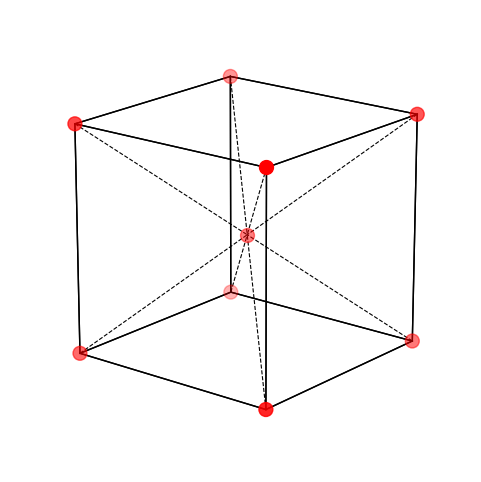
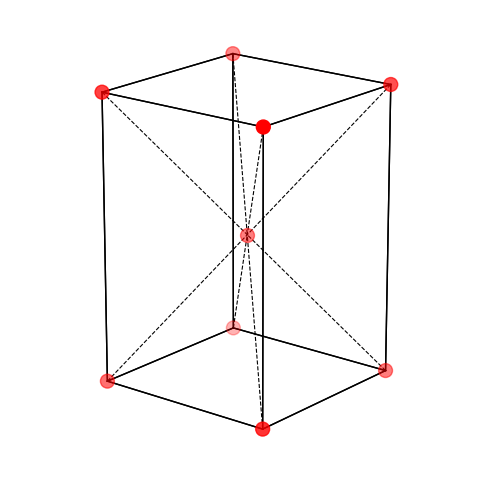
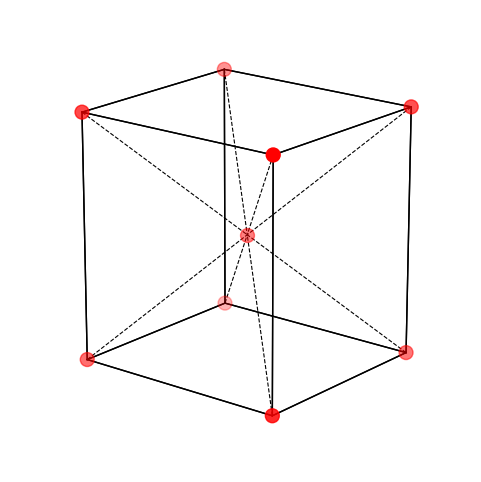
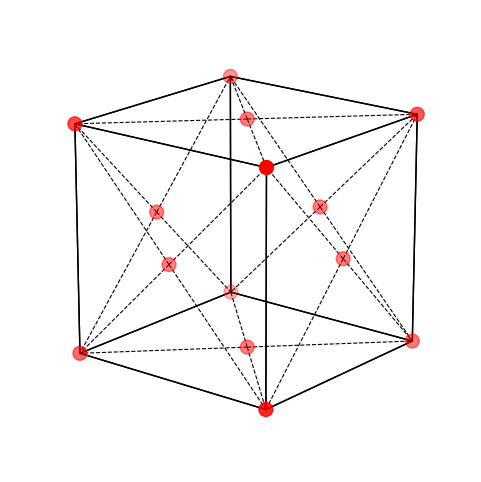
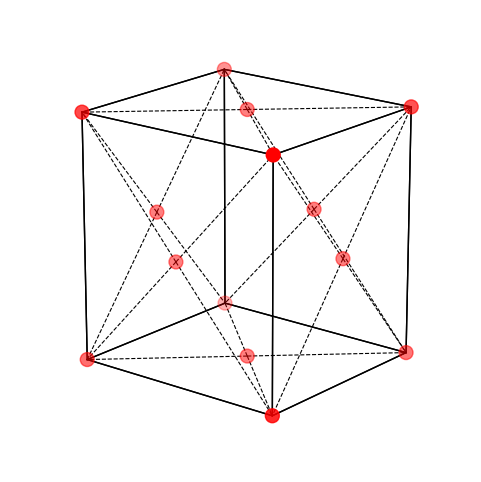
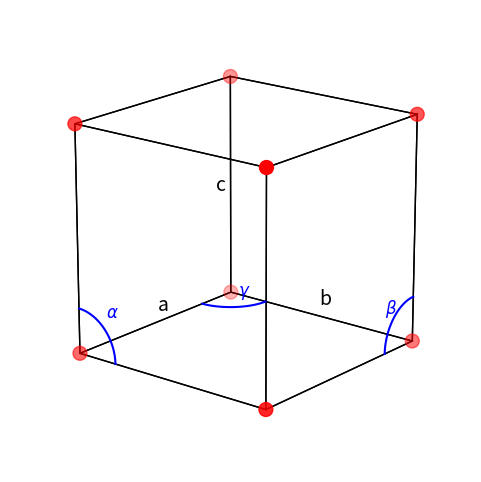
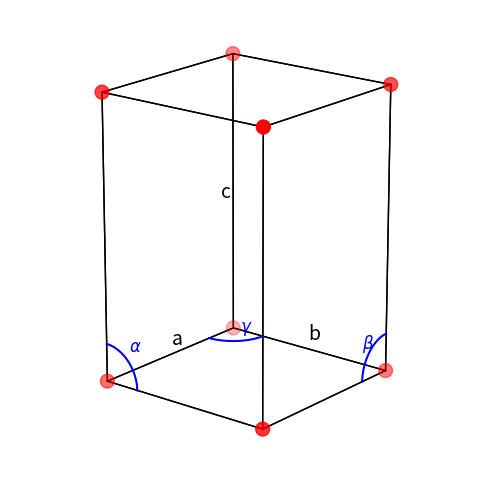
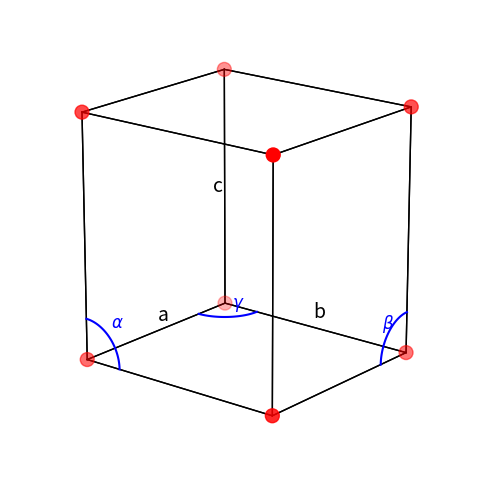
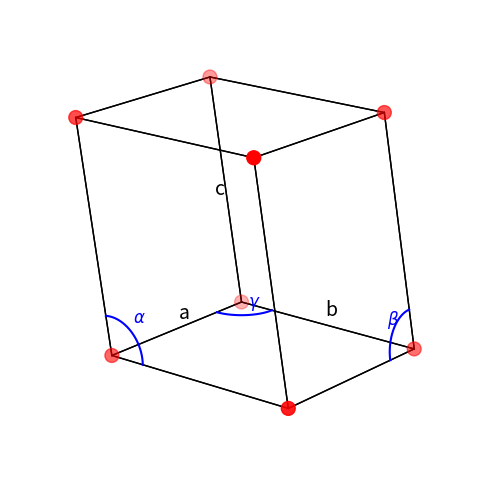
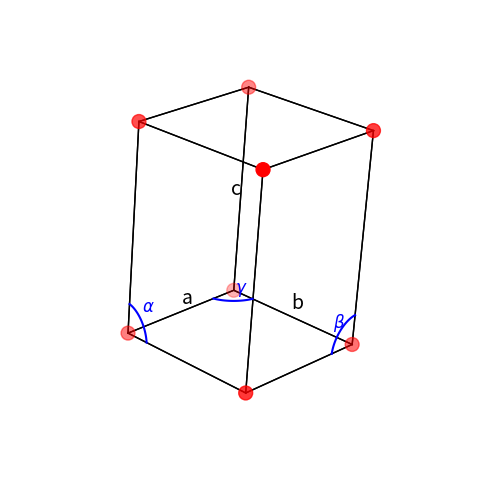
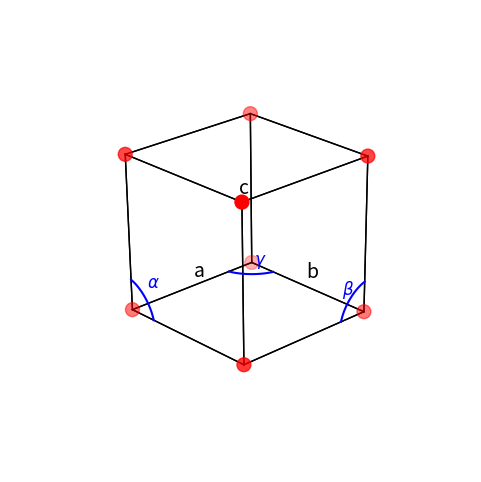
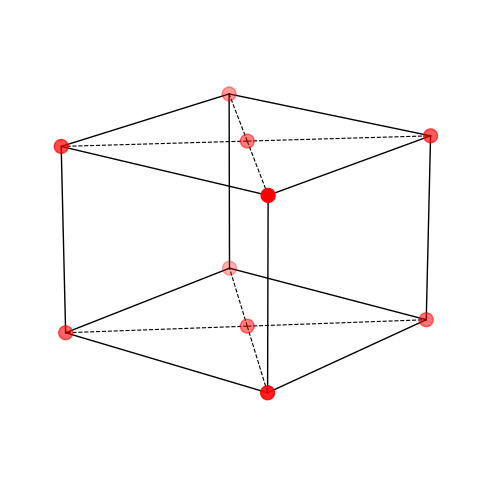

Write the Python code that produced these figures, in order. (Note: this script raises an exception after producing the figures.)
import numpy as np
import matplotlib.pyplot as plt

class Lattice:
    def __init__(self, name, point, axis, size=None, point_types=None, point_properties=None):
        self.name = name
        self.point = np.array(point)
        self.axis = np.array(axis)
        self.size = np.array(size) if size is not None else np.array([1, 1, 1])
        if point_types is None:
            self.point_types = np.zeros(len(point), dtype=int)
        else:
            self.point_types = np.array(point_types)
        self.point_properties = point_properties
        
def setting_type(Lattice, index, value=None):
    """
    Set point types in a Lattice object based on the given index array.
    
    Parameters:
    Lattice: Lattice object containing point_types to modify
    index: np.array[n] - binary array indicating which points to modify
    value: int - value to set for selected points (default: None)
    
    Returns:
    Lattice: Modified Lattice object
    
    Raises:
    ValueError: If length of index array doesn't match number of points
    """
    if len(Lattice.point_types) != len(index):
        raise ValueError("The number of atoms does not match atoms type array length")
    
    if value is None:
        value = 1
    # Set point_types where index is non-zero to the specified value  
    Lattice.point_types[index != 0] = value
    
    return Lattice
        
def SC():  # Simple Cubic
    return Lattice('SC', [[0, 0, 0]], np.eye(3))

def BCC():  # Body-Centered Cubic
    return Lattice('BCC', [[0, 0, 0], [0.5, 0.5, 0.5]], np.eye(3))

def FCC():  # Face-Centered Cubic
    return Lattice('FCC', [[0, 0, 0], [0.5, 0.5, 0], [0.5, 0, 0.5], [0, 0.5, 0.5]], np.eye(3))

def FCC_111():
    axis = [[1.22474487, 0, 0], [0, 1.73205081, 0], [0, 0, 0.70710678]]
    return Lattice('FCC_111', [[0, 0, 0], [0.66666667, 0.66666667, 0], [0.33333333, 0.33333333, 0], [0.5, 0, 0.5], [0.83333333, 0.33333333, 0.5], [0.16666667, 0.66666667, 0.5]], axis)

def FCC_X_1():
    axis = [[1.73205081, 0, 0], [0, 1.22474487, 0], [0, 0, 0.70710678]]
    return Lattice('FCC_X_1', 
                   [[0.33333333, 0.66666667, 0], [0, 0, 0],
                    [0.66666667, 0.33333333, 0.00000000], [0.66666667, 0.83333333, 0.50000000],
                    [0.33333333, 0.16666667, 0.50000000], [0.00000000, 0.50000000, 0.50000000]], axis)
    
def FCC_X_2():
    axis = [[1.73205081, 0, 0], [0, 1.22474487, 0], [0, 0, 0.70710678]]
    return Lattice('FCC_X_2', 
                   [[0.00000000, 0.00000000, 0.00000000], [0.66666667, 0.66666667, 0.00000000],
                    [0.33333333, 0.33333333, 0.00000000], [0.66666667, 0.16666667, 0.50000000],
                    [0.33333333, 0.83333333, 0.50000000], [0.00000000, 0.50000000, 0.50000000]], axis)
def HCP(c_a_ratio=np.sqrt(8/3)):  # Hexagonal Close-Packed
    axis = [[1, 0, 0], 
            [-0.5, np.sqrt(3)/2, 0], 
            [0, 0, c_a_ratio]]
    return Lattice('HCP', [[0, 0, 0], [2/3, 1/3, 0.5]], axis)

def ST(z = 1.5):  # Simple Tetragonal
    axis = [[1, 0, 0], [0, 1, 0], [0, 0, z]]
    return Lattice('ST', [[0, 0, 0]], axis)

def BCT(z = 1.5):  # Body-Centered Tetragonal
    axis = [[1, 0, 0], [0, 1, 0], [0, 0, z]]
    return Lattice('BCT', [[0, 0, 0], [0.5, 0.5, 0.5]], axis)

def SO(x = 1, y = 2, z = 3):  # Simple Orthorhombic
    axis = [[x, 0, 0], [0, y, 0], [0, 0, z]]
    return Lattice('SO', [[0, 0, 0]], axis)

def ABO(x = 1, y = 2, z = 3):  # Base-Centered Orthorhombic
    axis = [[x, 0, 0], [0, y, 0], [0, 0, z]]
    return Lattice('BCO', [[0, 0, 0], [0.5, 0.5, 0]], axis)

def FCO(x = 1, y = 2, z = 3):  # Face-Centered Orthorhombic
    axis = [[x, 0, 0], [0, y, 0], [0, 0, z]]
    return Lattice('FCO', [[0, 0, 0], [0.5, 0.5, 0], [0.5, 0, 0.5], [0, 0.5, 0.5]], axis)

def BCO(ratio_yx = 2, ratio_zx = 3):  # Body-Centered Orthorhombic
    axis = [[1, 0, 0], [0, ratio_yx, 0], [0, 0, ratio_zx]]
    return Lattice('BCO', [[0, 0, 0], [0.5, 0.5, 0.5]], axis)

def SM(x = 1, y = 2, z = 3, alpha_deg=100):  # Simple Monoclinic
    alpha = np.radians(alpha_deg)
    axis = [[x, 0, 0], [0, y, 0], [np.cos(alpha) * z, 0, np.sin(alpha) * z]]
    return Lattice('SM', [[0, 0, 0]], axis)

def BCM(x = 1, y = 2, z = 3, alpha_deg=100):  # Base-Centered Monoclinic
    alpha = np.radians(alpha_deg)
    axis = [[x, 0, 0], [0, y, 0], [np.cos(alpha) * z, 0, np.sin(alpha) * z]]
    return Lattice('BCM', [[0, 0, 0], [0.5, 0.5, 0]], axis)

def TRI(length = [1, 1.1, 1.2], angle = [80, 85, 75]):  # Triclinic
    alpha = np.radians(angle[0])
    beta = np.radians(angle[1])
    gamma = np.radians(angle[2])
    a = length[0]
    b = length[1]
    c = length[2]
    ax = [a, 0, 0]
    ay = [b * np.cos(gamma), b * np.sin(gamma), 0]
    cz_x = c * np.cos(beta)
    cz_y = c * (np.cos(alpha) - np.cos(beta) * np.cos(gamma)) / np.sin(gamma)
    cz_z = np.sqrt(c**2 - cz_x**2 - cz_y**2)
    az = [cz_x, cz_y, cz_z]
    return Lattice('TRI', [[0, 0, 0]], [ax, ay, az])

def RHL(alpha_deg=75):  # Rhombohedral (Trigonal)
    alpha = np.radians(alpha_deg)
    a1 = [1, 0, 0]
    a2 = [np.cos(alpha), np.sin(alpha), 0]
    a3 = [
        np.cos(alpha),
        (np.cos(alpha) - np.cos(alpha)**2)/(np.sin(alpha)),
        np.sqrt(1 - 2 * np.cos(alpha)**2 + np.cos(alpha)**3)/(np.sin(alpha))
    ]
    return Lattice('RHL', [[0, 0, 0]], [a1, a2, a3])

def Duplicate(lattice, nx=1, ny=1, nz=1):
    """
    Replicate a unit cell in the x, y, z directions.

    Parameters:
    - lattice: Lattice object with attributes .point (N,3), .axis (3,3), and .size (3,)
    - nx, ny, nz: Positive integers specifying the number of replications along each axis.

    Returns:
    - A new Lattice object with replicated atomic positions and updated size.
    """
    if not all(isinstance(n, int) and n > 0 for n in [nx, ny, nz]):
        raise ValueError("nx, ny, nz must be positive integers.")

    # Generate translation vectors in lattice units
    shifts = np.array([[i, j, k] for i in range(nx) for j in range(ny) for k in range(nz)])
    shifts = shifts * lattice.size  # convert to Cartesian translation in terms of unit cell

    # Add translations to each atom in the original lattice
    all_points = shifts[:, None, :] + lattice.point[None, :, :]
    all_points = all_points.reshape(-1, 3)

    # Update size
    new_size = lattice.size * np.array([nx, ny, nz])

    return Lattice(lattice.name, all_points, lattice.axis, new_size)

class Lattice_plot:
    def __init__(self, outfile='lattice', type_fig='svg'):
        """
        Initialize the LatticePlot.
        Args:
            outfile (str): Base filename for output files.
            type_fig (str): Vector format ('svg', 'pdf', 'eps', …).
        """
        self.outfile = outfile
        self.type_fig = type_fig

    def save_fig(self, fig, name):
        fig.savefig(
            f"{self.outfile}_{name}.{self.type_fig}",
            format=self.type_fig,
            bbox_inches='tight',     
            transparent=True,        
            pad_inches=0             
        )

    def _init_ax(self):
        fig = plt.figure(figsize=(6, 6))
        ax = fig.add_subplot(111, projection='3d')
        ax.set_axis_off()
        ax.view_init(elev=18, azim=39)
        return fig, ax

    def plot_body_center(self, a=1, b=1, c=1, save_path=None):
        # Define corner atoms
        corners = np.array([
            [0, 0, 0],
            [a, 0, 0],
            [a, b, 0],
            [0, b, 0],
            [0, 0, c],
            [a, 0, c],
            [a, b, c],
            [0, b, c]
        ])

        # Define body center atom
        body_center = np.array([[0.5 * a, 0.5 * b, 0.5 * c]])

        fig, ax = self._init_ax()

        # Plot corner atoms
        ax.scatter(corners[:,0], corners[:,1], corners[:,2], color='red', s=100)
        # Plot body center atom
        ax.scatter(body_center[:,0], body_center[:,1], body_center[:,2], color='red', s=100, alpha=0.5)

        # Draw edges of the cube
        for start in corners:
            for end in corners:
                dif = np.abs(start - end)
                if np.count_nonzero(dif) == 1 and (np.sum(dif) == a or np.sum(dif) == b or np.sum(dif) == c):
                    ax.plot(*zip(start, end), color='black', linewidth=1)

        # Draw dashed lines from corners to center
        for corner in corners:
            ax.plot(*zip(corner, body_center[0]), color='black', linestyle='--', linewidth=0.8)

        # Set axes properties
        ax.set_box_aspect([a,b,c])

        if save_path:
            self.save_fig(fig, save_path)
        plt.show()

    def plot_face_center(self, a=1, b=1, c=1, save_path=None):
        # Define corner atoms
        corners = np.array([
            [0, 0, 0],
            [a, 0, 0],
            [a, b, 0],
            [0, b, 0],
            [0, 0, c],
            [a, 0, c],
            [a, b, c],
            [0, b, c]
        ])

        # Define face-centered atoms
        faces = np.array([
            [0.5 * a, 0.5 * b, 0],
            [0.5 * a, 0.5 * b, c],
            [0.5 * a, 0, 0.5 * c],
            [0.5 * a, b, 0.5 * c],
            [0, 0.5 * b, 0.5 * c],
            [a, 0.5 * b, 0.5 * c]
        ])

        fig, ax = self._init_ax()

        # Plot corner atoms
        ax.scatter(corners[:,0], corners[:,1], corners[:,2], color='red', s=100)
        # Plot face-centered atoms
        ax.scatter(faces[:,0], faces[:,1], faces[:,2], color='red', s=100, alpha=0.5)

        # Draw edges of the cube
        for start in corners:
            for end in corners:
                diff = np.abs(start - end)
                if np.count_nonzero(diff) == 1 and (np.sum(diff) in [a, b, c]):
                    ax.plot(*zip(start, end), color='black', linewidth=1)

        # Define corners of each face
        face_corners = [
            [[0,0,0], [a,0,0], [a,b,0], [0,b,0]],      # bottom face z=0
            [[0,0,c], [a,0,c], [a,b,c], [0,b,c]],      # top face z=c
            [[0,0,0], [a,0,0], [a,0,c], [0,0,c]],      # front face y=0
            [[0,b,0], [a,b,0], [a,b,c], [0,b,c]],      # back face y=b
            [[0,0,0], [0,b,0], [0,b,c], [0,0,c]],      # left face x=0
            [[a,0,0], [a,b,0], [a,b,c], [a,0,c]]       # right face x=a
        ]

        # Draw dashed lines from face center atoms to corners of their face
        for fc_atom, fc_corners in zip(faces, face_corners):
            for corner in fc_corners:
                ax.plot(*zip(fc_atom, corner), color='black', linestyle='--', linewidth=0.8)

        # Set aspect ratio and hide axes
        ax.set_box_aspect([a,b,c])
        if save_path:
            self.save_fig(fig, save_path)
        plt.show()

    def plot_angle_arc(self, ax, u, v, angle, radius, label, center=np.zeros(3), error = [0.1, 0.1,0.1]):
        """
        Draws an arc between vectors u and v starting at `center`.

        Parameters:
        - ax: matplotlib 3D axis
        - u, v: vectors defining the angle plane
        - angle: angle between u and v (in radians)
        - radius: radius of the arc
        - label: text label (e.g., r'$\alpha$')
        - center: 3D coordinates of the arc center (default: [0, 0, 0])
        """
        u_hat = u / np.linalg.norm(u)
        v_hat = v / np.linalg.norm(v)
        n = np.cross(u_hat, v_hat)
        n /= np.linalg.norm(n)
        e1 = u_hat
        e2 = np.cross(n, u_hat)

        theta = np.linspace(0, angle, 100)
        arc = (radius * (np.outer(np.cos(theta), e1) +
                        np.outer(np.sin(theta), e2))) + center

        ax.plot(arc[:, 0], arc[:, 1], arc[:, 2], 'b-', linewidth=1.5)

        mid_theta = angle / 2
        mid_point = radius * (np.cos(mid_theta) * e1 + np.sin(mid_theta) * e2) + center + error
        ax.text(*mid_point, label, color='blue', fontsize=12, fontweight='bold')

    def plot_primitive(self, a=1, b=1, c=1, alpha=90, beta=90, gamma=90, save_path=None):
        alpha = np.radians(alpha)
        beta = np.radians(beta)
        gamma = np.radians(gamma)
        basis_vectors = np.array([
            [a, 0, 0],
            [b * np.cos(gamma), b * np.sin(gamma), 0],
            [c * np.cos(beta), c * (np.cos(alpha) - np.cos(beta) * np.cos(gamma)) / np.sin(gamma),
            c * np.sqrt(1 + 2 * np.cos(alpha) * np.cos(beta) * np.cos(gamma) -
                        np.cos(alpha) ** 2 - np.cos(beta) ** 2 - np.cos(gamma) ** 2) / np.sin(gamma)]
        ])

        corners = []
        for i in [0, 1]:
            for j in [0, 1]:
                for k in [0, 1]:
                    corner = i * basis_vectors[0] + j * basis_vectors[1] + k * basis_vectors[2]
                    corners.append(corner)
        corners = np.array(corners)

        fig, ax = self._init_ax()

        ax.scatter(corners[:, 0], corners[:, 1], corners[:, 2], color='red', s=100)

        edge_vectors = basis_vectors
        for i in range(len(corners)):
            for j in range(len(corners)):
                diff = corners[j] - corners[i]
                for vec in edge_vectors:
                    if np.allclose(diff, vec) or np.allclose(diff, -vec):
                        ax.plot(*zip(corners[i], corners[j]), color='black', linewidth=1)

        ax.text(basis_vectors[0, 0]/2, 0, 0.05, 'a', fontsize=14)
        mid_b = basis_vectors[1]/2
        ax.text(mid_b[0], mid_b[1], 0.05, 'b', fontsize=14)
        mid_c = basis_vectors[2]/2
        ax.text(mid_c[0]+0.1, mid_c[1], mid_c[2], 'c', fontsize=14)

        radius = min(a, b, c) * 0.2
        self.plot_angle_arc(ax, basis_vectors[1], basis_vectors[2], alpha, radius, r'$\alpha$', basis_vectors[0])
        self.plot_angle_arc(ax, basis_vectors[0], basis_vectors[2], beta, radius, r'$\beta$', basis_vectors[1], [0.2, 0.1, 0.1])
        self.plot_angle_arc(ax, basis_vectors[0], basis_vectors[1], gamma, radius, r'$\gamma$')

        # Determine the full box extent in x, y, z 
        x_range = corners[:, 0].max() - corners[:, 0].min()
        y_range = corners[:, 1].max() - corners[:, 1].min()
        z_range = corners[:, 2].max() - corners[:, 2].min()
        ax.set_box_aspect([x_range, y_range, z_range])
        if save_path:
            self.save_fig(fig, save_path)
        plt.show()

    def plot_base_center(self, a=1, b=1, c=1, alpha=90, beta=90, gamma=90, save_path=None):
        alpha = np.radians(alpha)
        beta = np.radians(beta)
        gamma = np.radians(gamma)

        # Lattice basis vectors
        basis_vectors = np.array([
            [a, 0, 0],
            [b * np.cos(gamma), b * np.sin(gamma), 0],
            [
                c * np.cos(beta),
                c * (np.cos(alpha) - np.cos(beta) * np.cos(gamma)) / np.sin(gamma),
                c * np.sqrt(1 + 2*np.cos(alpha)*np.cos(beta)*np.cos(gamma)
                            - np.cos(alpha)**2 - np.cos(beta)**2 - np.cos(gamma)**2) / np.sin(gamma)
            ]
        ])

        # Corner atoms
        corners = []
        for i in [0, 1]:
            for j in [0, 1]:
                for k in [0, 1]:
                    corner = i * basis_vectors[0] + j * basis_vectors[1] + k * basis_vectors[2]
                    corners.append(corner)
        corners = np.array(corners)

        # Base-centered atoms: center of bottom and top faces
        base_atoms = []
        for k in [0, 1]:
            center = 0.5 * (basis_vectors[0] + basis_vectors[1]) + k * basis_vectors[2]
            base_atoms.append(center)
        base_atoms = np.array(base_atoms)

        fig, ax = self._init_ax()

        # Plot corner atoms
        ax.scatter(corners[:,0], corners[:,1], corners[:,2], color='red', s=100)

        # Plot base-centered atoms
        ax.scatter(base_atoms[:,0], base_atoms[:,1], base_atoms[:,2], color='red', s=100, alpha=0.5)

        # Draw edges
        for i in range(len(corners)):
            for j in range(i+1, len(corners)):
                diff = corners[j] - corners[i]
                for vec in basis_vectors:
                    if np.allclose(diff, vec) or np.allclose(diff, -vec):
                        ax.plot(*zip(corners[i], corners[j]), color='black', linewidth=1)

        # Draw dashed lines from base-centered atoms to their respective face corners
        bottom_face_corners = [
            corners[0],
            corners[6],
            corners[4],
            corners[2],
        ]
        top_face_corners = [
            corners[3],
            corners[5],
            corners[7],
            corners[1]
        ]

        for fc_atom, fc_corners in zip(base_atoms, [bottom_face_corners, top_face_corners]):
            for corner in fc_corners:
                ax.plot(*zip(fc_atom, corner), color='black', linestyle='--', linewidth=0.8)

        # Set aspect ratio and view
        x_range = corners[:,0].ptp()
        y_range = corners[:,1].ptp()
        z_range = corners[:,2].ptp()
        ax.set_box_aspect([x_range, y_range, z_range])
        ax.set_axis_off()
        if save_path:
            self.save_fig(fig, save_path)
        plt.show()

    def plot_Hexagonal_Close_Packed(self, c = 1.633, save_path=None):
        # Lattice constants
        a = 1.0
        c = c * a  # ideal HCP

        # Top and bottom layer hexagon positions
        hex_xy = np.array([
            [0, 0],
            [a, 0],
            [0.5*a, np.sqrt(3)/2*a],
            [-0.5*a, np.sqrt(3)/2*a],
            [-a, 0],
            [-0.5*a, -np.sqrt(3)/2*a],
            [0.5*a, -np.sqrt(3)/2*a]
        ])

        # Bottom layer (z=0)
        bottom = np.column_stack((hex_xy, np.zeros(7)))
        # Top layer (z=c)
        top = np.column_stack((hex_xy, c*np.ones(7)))

        # Middle-layer atoms at fractional positions inside triangles
        center_vector = np.array([2/3, 1/3, 0.5])
        center_vector = center_vector[0] * np.array([1, 0, 0]) + center_vector[1] * np.array([-0.5, np.sqrt(3)/2, 0]) + center_vector[2] * np.array([0, 0, c])
        middle = np.array([
            bottom[0] + center_vector,
            bottom[5] + center_vector,
            bottom[4] + center_vector,
        ])

        fig, ax = self._init_ax()

        # Plot bottom and top layers
        ax.scatter(bottom[:,0], bottom[:,1], bottom[:,2], color='red', s=100)
        ax.scatter(top[:,0], top[:,1], top[:,2], color='red', s=100)

        # Plot middle-layer atoms
        ax.scatter(middle[:,0], middle[:,1], middle[:,2], color='red', s=100, alpha=0.5)

        # Connect vertical edges
        for i in range(7):
            ax.plot(*zip(bottom[i], top[i]), color='black', linewidth=1)

        # Connect hexagon edges (bottom and top)
        bottom_c = bottom[0]
        top_c = top[0]
        for i in range(6):
            ax.plot(*zip(bottom_c, bottom[(i+1)]), color='black', linewidth=1)
            ax.plot(*zip(top_c, top[(i+1)]), color='black', linewidth=1)

        bottom = bottom[1:]
        top = top[1:]
        for i in range(6):
            ax.plot(*zip(bottom[i], bottom[(i+1)%6]), color='black', linewidth=1)
            ax.plot(*zip(top[i], top[(i+1)%6]), color='black', linewidth=1)

        # Connect middle edges
        for i in range(3):
            ax.plot(*zip(middle[i], middle[(i+1)%3]), color='black', linewidth=1)

        # Axes and view
        # Aspect ratio based on data range
        all_points = np.vstack((bottom, top, middle))
        ranges = all_points.max(axis=0) - all_points.min(axis=0)
        ax.set_box_aspect(ranges)
        if save_path:
            self.save_fig(fig, save_path)
        plt.show()

    def BCC(self): # Body-Centered Cubic
        self.plot_body_center(a=1, b=1, c=1, save_path='BCC')

    def BCT(self, c = 1.5):  # Body-Centered Tetragonal
        self.plot_body_center(c = c, save_path= "BCT")

    def BCO(self, a = 1.1, b =1.2, c= 1.3): # Body-Centered Orthorhombic
        self.plot_body_center(a, b, c, save_path= 'BCO')

    def FCC(self):  # Face-Centered Cubic
        self.plot_face_center(a=1, b=1, c=1, save_path= "FCC")

    def FCO(self, a=1.1, b=1.2, c=1.3):
        # Validate lattice type
        equal_count = sum([a == b, a == c, b == c])
        if equal_count == 1:
            raise ValueError(
                "Not a face-centered lattice: must be either FCC (a=b=c) or FCO (a≠b≠c)"
            )
        if equal_count == 3:
            self.FCC()
        else:
            self.plot_face_center(a, b, c, save_path= "FCO")

    def SC(self):  # Simple Cubic
        self.plot_primitive(a=1, b=1, c=1, save_path="SC")

    def ST(self, c=1.5):  # Simple Tetragonal
        if c == 1:
            print("It's actually Simple Cubic")
            self.SC()
        else:
            self.plot_primitive(a=1, b=1, c=c, save_path=f"ST")

    def SO(self, a=1.1, b=1.2, c=1.3):  # Simple Orthorhombic
        equal_count = sum([a == b, a == c, b == c])
        if equal_count >= 2:
            print("It's actually Simple Cubic")
            self.SC()
        elif equal_count == 1:
            print("It's actually Simple Tetragonal")
            name = f"ST"
            self.plot_primitive(a=a, b=b, c=c, save_path=name)
        else:
            name = f"SO"
            self.plot_primitive(a=a, b=b, c=c, save_path=name)

    def SM(self, a=1.1, b=1.2, c=1.3, alpha_deg=100):  # Simple Monoclinic
        self.plot_primitive(a=a, b=b, c=c, alpha=alpha_deg, beta=90, gamma=90, save_path=f"SM")

    def TRI(self, lengths=[1, 2, 3], angles=[80, 85, 75]):  # Triclinic
        a, b, c = lengths
        alpha, beta, gamma = angles
        self.plot_primitive(a=a, b=b, c=c, alpha=alpha, beta=beta, gamma=gamma,save_path=f"TRI")

    def RHL(self, alpha_deg=75):  # Rhombohedral (Trigonal)
        self.plot_primitive(a=1, b=1, c=1, alpha=alpha_deg, beta=alpha_deg, gamma=alpha_deg, save_path=f"RHL")

    def ABO(self, a=1.1, b=1.2, c=1.3):  # Base-Centered Orthorhombic
        self.plot_base_center(a=a, b=b, c=c, save_path=f"ABO")

    def BCM(self, a=1.1, b=1.2, c=1.3, alpha_deg=100):  # Base-Centered Monoclinic
        # Monoclinic: only alpha != 90°
        self.plot_base_center(a=a, b=b, c=c, alpha=alpha_deg, beta=90, gamma=90, save_path=f"BCM")

    def HCP(self, c=1.633):  # Hexagonal Close Packed
        self.plot_Hexagonal_Close_Packed(c=c, save_path=f"HCP")

if __name__ == "__main__":
    lp = Lattice_plot(outfile="lattice_plot", type_fig="svg")

    print("Testing Body-Centered Cubic...")
    lp.BCC()

    print("Testing Body-Centered Tetragonal...")
    lp.BCT(c=1.5)

    print("Testing Body-Centered Orthorhombic...")
    lp.BCO(a=1.1, b=1.2, c=1.3)

    print("Testing Face-Centered Cubic...")
    lp.FCC()

    print("Testing Face-Centered Orthorhombic...")
    lp.FCO(a=1.1, b=1.2, c=1.3)

    print("Testing Simple Cubic...")
    lp.SC()

    print("Testing Simple Tetragonal...")
    lp.ST(c=1.5)

    print("Testing Simple Orthorhombic...")
    lp.SO(a=1.1, b=1.2, c=1.3)

    print("Testing Simple Monoclinic...")
    lp.SM(a=1.1, b=1.2, c=1.3, alpha_deg=100)

    print("Testing Triclinic...")
    lp.TRI(lengths=[1, 1.2, 1.4], angles=[80, 85, 75])

    print("Testing Rhombohedral...")
    lp.RHL(alpha_deg=75)

    print("Testing Base-Centered Orthorhombic...")
    lp.ABO(a=1.1, b=1.2, c=1.3)

    print("Testing Base-Centered Monoclinic...")
    lp.BCM(a=1.1, b=1.2, c=1.3, alpha_deg=100)

    print("Testing Hexagonal Close Packed...")
    lp.HCP(c=1.633)

    print("All lattice types tested.")